Labelled photos from "Dataset", an image-classification folder in houssemradhouane/CNN-Algorithm-for-Image-Classification. The possible labels are: CPU cooler, Case, Headphone, Keyboard, Mouse, Speaker, case, cooler, headphone, keyboard, mouse, speaker.

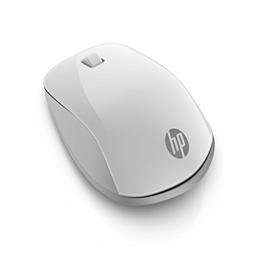
Label: Mouse

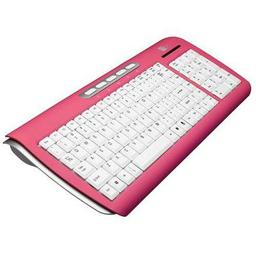
Label: keyboard

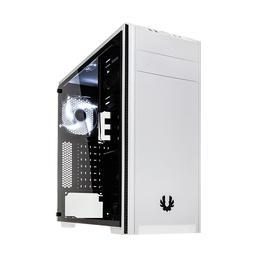
Label: Case

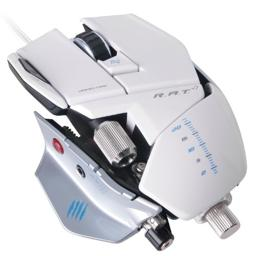
Label: mouse

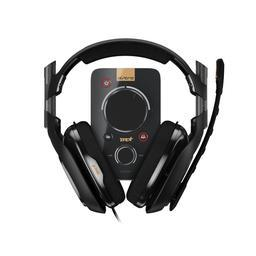
Label: headphone

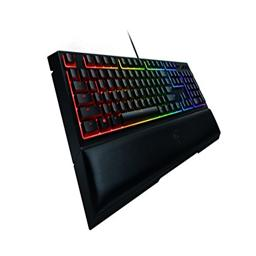
Label: Keyboard
